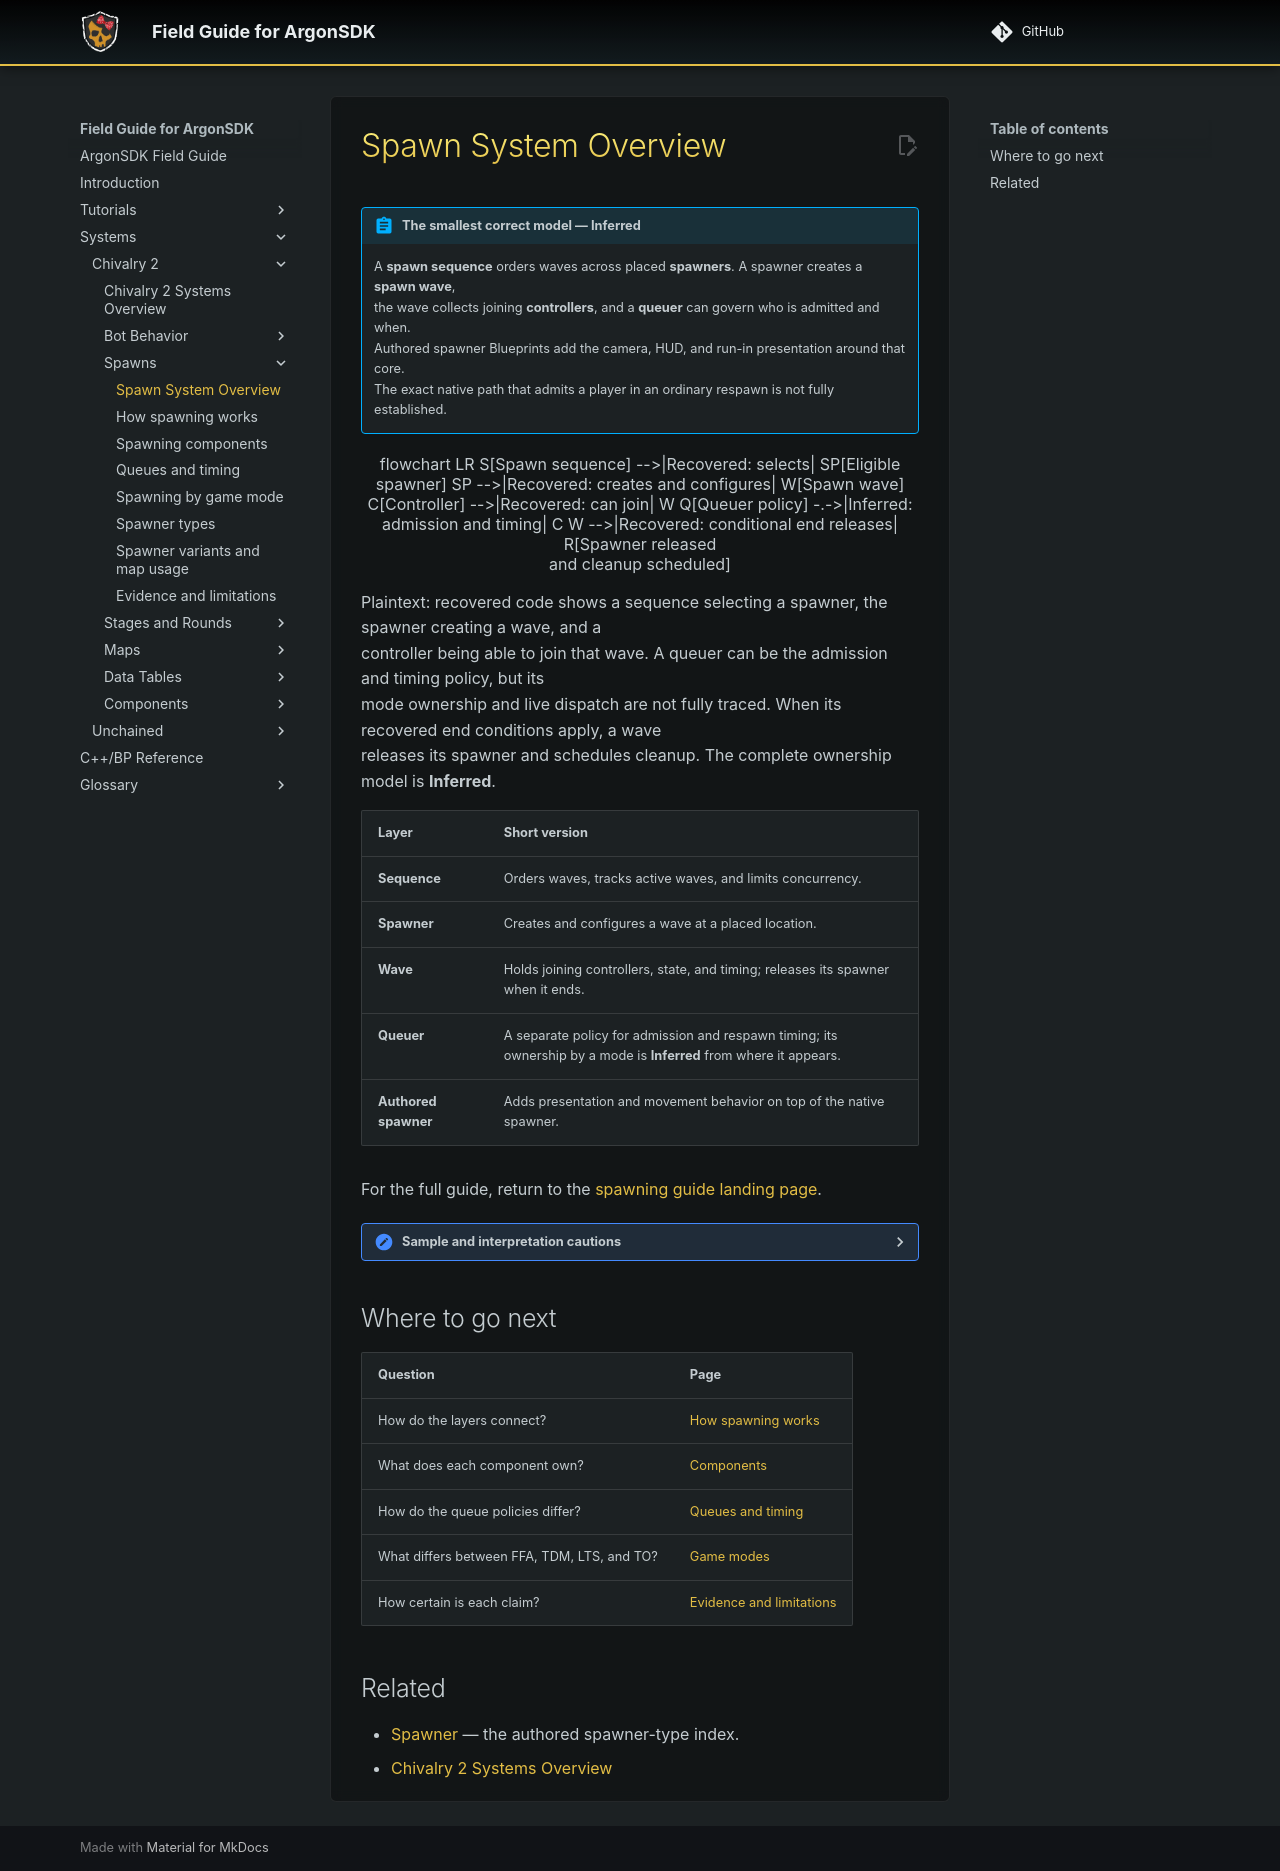

repository: Knutschbert/ArgonSDK-FieldGuide · page: Systems/Chivalry2/Spawns/Spawn System Overview/index.html · generator: mkdocs

# Spawn System Overview

> [!summary] The smallest correct model — **Inferred**
> A **spawn sequence** orders waves across placed **spawners**. A spawner creates a **spawn wave**,
> the wave collects joining **controllers**, and a **queuer** can govern who is admitted and when.
> Authored spawner Blueprints add the camera, HUD, and run-in presentation around that core.
> The exact native path that admits a player in an ordinary respawn is not fully established.

```mermaid
flowchart LR
  S[Spawn sequence] -->|Recovered: selects| SP[Eligible spawner]
  SP -->|Recovered: creates and configures| W[Spawn wave]
  C[Controller] -->|Recovered: can join| W
  Q[Queuer policy] -.->|Inferred: admission and timing| C
  W -->|Recovered: conditional end releases| R[Spawner released<br/>and cleanup scheduled]
```

Plaintext: recovered code shows a sequence selecting a spawner, the spawner creating a wave, and a
controller being able to join that wave. A queuer can be the admission and timing policy, but its
mode ownership and live dispatch are not fully traced. When its recovered end conditions apply, a wave
releases its spawner and schedules cleanup. The complete ownership model is **Inferred**.

| Layer | Short version |
|---|---|
| **Sequence** | Orders waves, tracks active waves, and limits concurrency. |
| **Spawner** | Creates and configures a wave at a placed location. |
| **Wave** | Holds joining controllers, state, and timing; releases its spawner when it ends. |
| **Queuer** | A separate policy for admission and respawn timing; its ownership by a mode is **Inferred** from where it appears. |
| **Authored spawner** | Adds presentation and movement behavior on top of the native spawner. |

For the full guide, return to the [spawning guide landing page](../).

??? "Sample and interpretation cautions"

    > [!info] A separate observed sequence
    > In the TDM Wardenglade / InProgress sample, a player was without a pawn, then a faction wave had
    > one joined controller, then a new pawn was possessed. Those are time-ordered observations, not an
    > attributed controller-to-pawn call chain: the function that wrote the membership and created the
    > pawn remains **Unknown** for that sample.

    > [!tip] A placed spawner is an inventory entry
    > A spawner type being present in authored assets tells us it exists and what it can do. It does not
    > say which spawner a live spawn selected.

    > [!warning] A wave object is not a membership log
    > An empty wave in one snapshot can later hold a controller. A single sample does not establish what
    > admitted that controller or which callable performed the spawn.

    > [!info] Missing calls at one entry point are sample-bounded
    > In the TDM Wardenglade / InProgress respawn sample, several spawn-related callables were not
    > dispatched while a control callable did fire. That is a useful negative result for those entry
    > points, not a complete model of every respawn path.

## Where to go next

| Question | Page |
|---|---|
| How do the layers connect? | [How spawning works](how-spawning-works.md) |
| What does each component own? | [Components](components.md) |
| How do the queue policies differ? | [Queues and timing](queues-and-timing.md) |
| What differs between FFA, TDM, LTS, and TO? | [Game modes](game-modes.md) |
| How certain is each claim? | [Evidence and limitations](spawning-evidence-and-limitations.md) |

## Related

- [[Spawner]] — the authored spawner-type index.
- [Chivalry 2 Systems Overview](../Chivalry%202%20Systems%20Overview.md)
